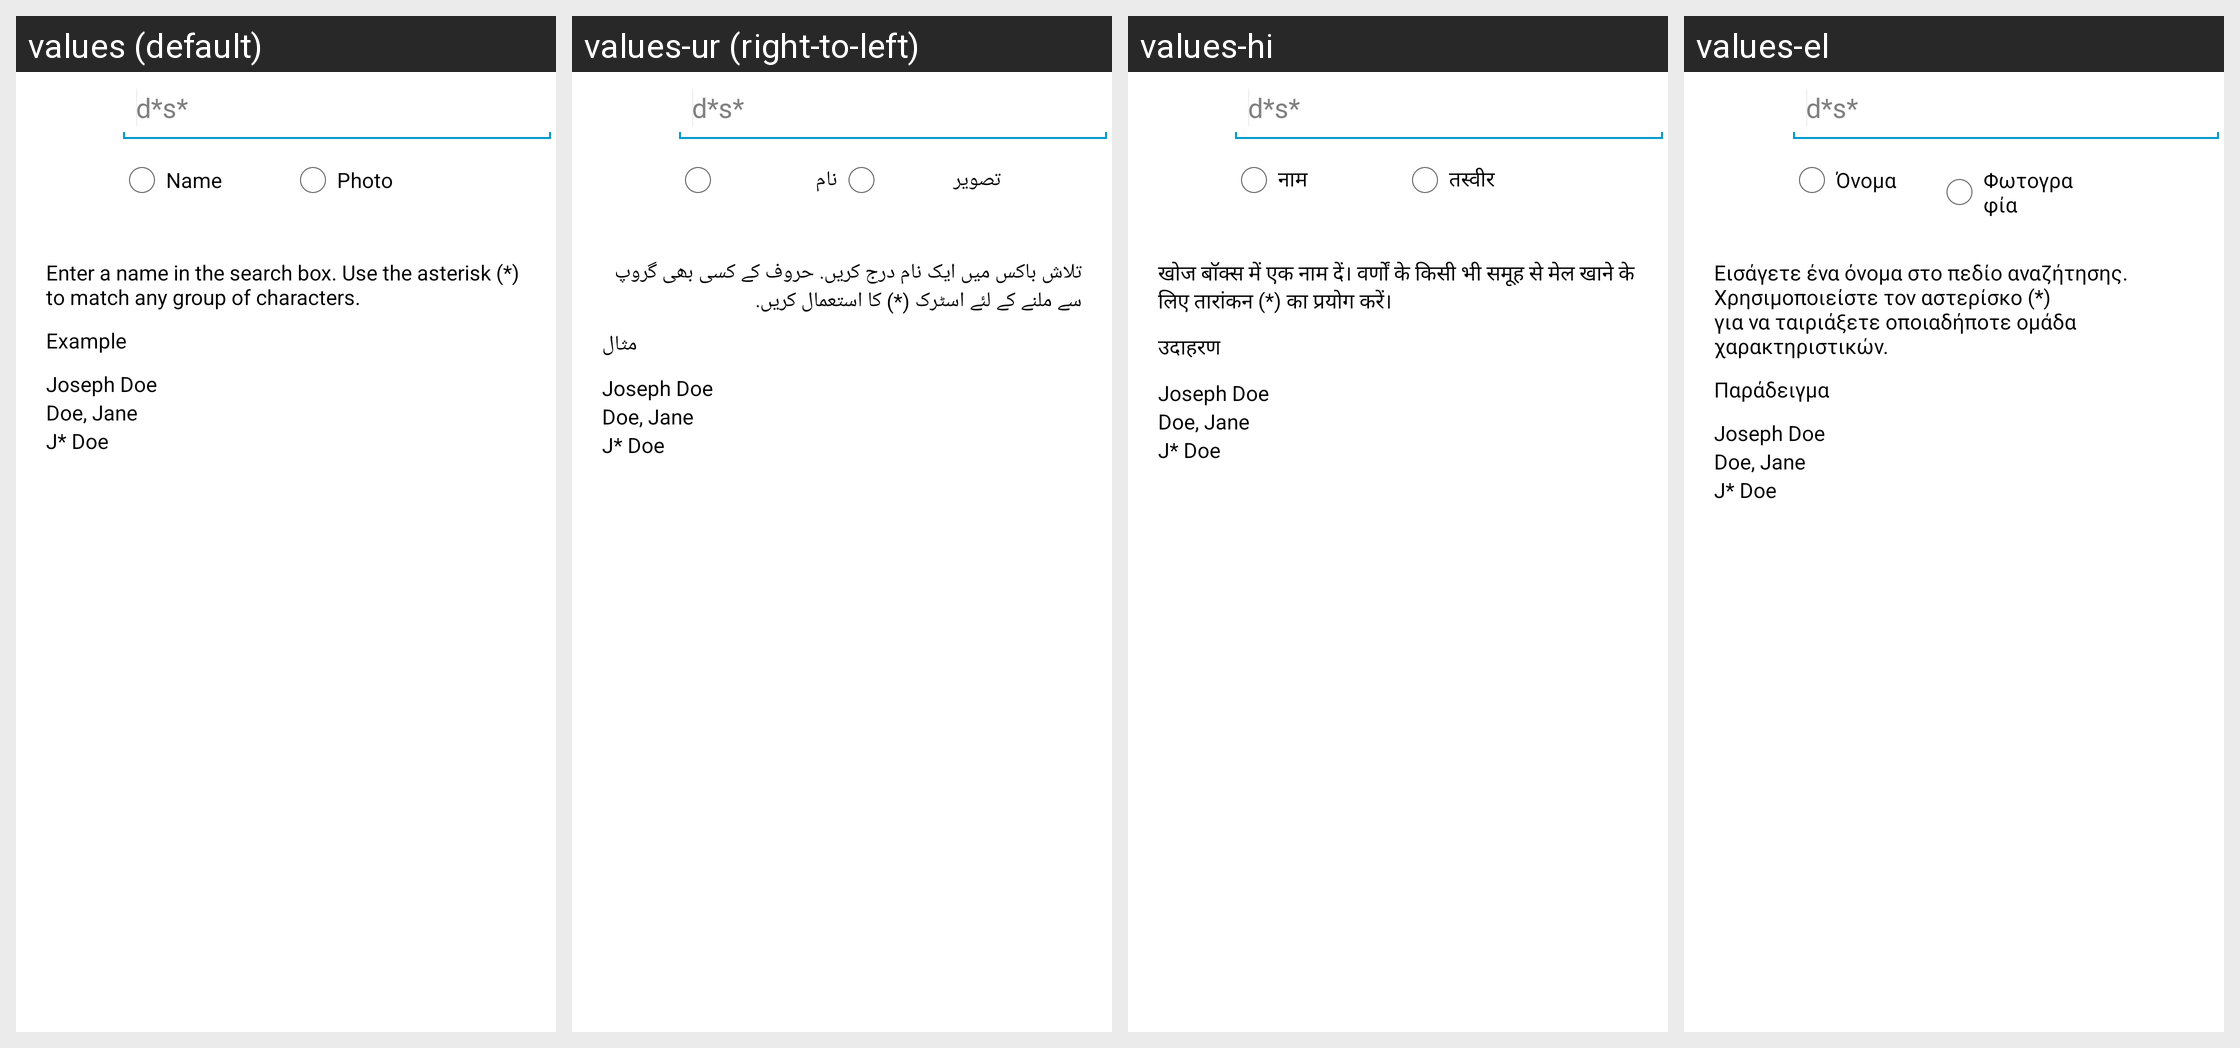

For this localized Android screen grid, give each drawn string resource with its value in every locale shown.
Android screen res/layout/patient_ex_list.xml rendered under 4 locales, left to right: values (default), values-ur (right-to-left), values-hi, values-el. Device: Nexus 5 (rendered at 1080×1920; each locale shown at half size, 540×960, under a caption strip naming it); theme AppTheme.
Other locales in the repository, not shown: values-es, values-es-rUS, values-ja, values-vi, values-zh-rCN, values-zh-rTW.
Strings drawn on this screen, with the default value and each locale's value (text and hints the layout hard-codes, and strings that could not be matched under every locale, appear in the picture but are not listed):

name
  values: Name
  values-ur: نام
  values-hi: नाम
  values-el: Όνομα

photo
  values: Photo
  values-ur: تصویر
  values-hi: तस्वीर
  values-el: Φωτογραφία

enter_a_name_
  values: Enter a name in the search box. Use the asterisk (*) to match any group of characters.
  values-ur: تلاش باکس میں ایک نام درج کریں. حروف کے کسی بھی گروپ سے ملنے کے لئے اسٹرک (*) کا استعمال کریں.
  values-hi: खोज बॉक्स में एक नाम दें। वर्णों के किसी भी समूह से मेल खाने के लिए तारांकन (*) का प्रयोग करें।
  values-el: Εισάγετε ένα όνομα στο πεδίο αναζήτησης. Χρησιμοποιείστε τον αστερίσκο (*) για να ταιριάξετε οποιαδήποτε ομάδα χαρακτηριστικών.

example
  values: Example
  values-ur: مثال
  values-hi: उदाहरण
  values-el: Παράδειγμα
